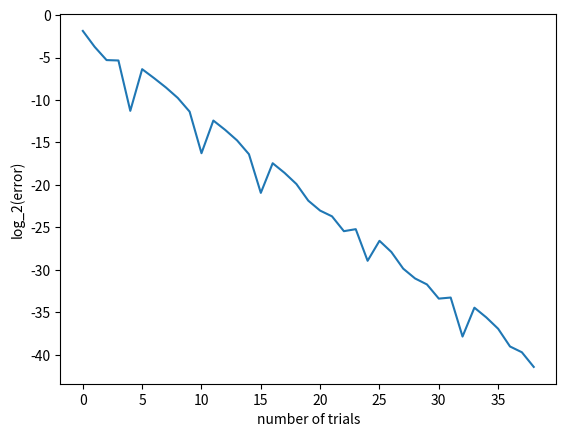

Write Python code to recreate this figure.
import numpy as np
import matplotlib.pyplot as plt

# equation
def func_f(x):
    return (5*x**3-3*x)/2

# dichotomy
def dichotomy(func_f, x_min, x_max, i):
    num_calc = 0  # the number of calculations
    x_tru = np.sqrt(3/5) # true solution
    y = []

    while(True):
        # calculate new x_mid
        x_mid = (x_max+x_min)/2.0
        dif = abs(x_tru-x_mid)

        # refresh the search interval
        if (0.0 < func_f(x_mid)*func_f(x_max)):  # if sign of middle == right
            x_max = x_mid  # refresh the right
        else:  # if sign of middle == left
            x_min = x_mid  # refresh the left

        num_calc += 1

        # end if the number of calculations is greater than i
        if(i<=num_calc):
            break

        y.append(np.log2(dif))

    print("x = {}".format(x_mid))
    plt.xlabel("number of trials")
    plt.ylabel("log_2(error)")
    plt.plot(y) #plot
    plt.show()

    return x_mid # return the answer

# main
if __name__ == '__main__':
    # calculate solution (equation, the left of the interval, the right, the number of calculations）
    solution = dichotomy(func_f, 0.1, 0.9, 40)
